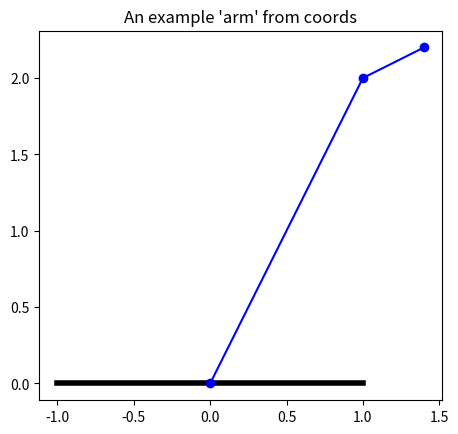

Write the Python code that produced this figure. (Note: this script raises an exception after producing the figure.)
# Helper code for forward kinematics

import numpy as np
import matplotlib.pyplot as plt

def get_rot(theta):
    return np.array([
        [np.cos(theta), np.sin(theta), 0],
        [-np.sin(theta), np.cos(theta), 0],
        [0, 0, 1]
    ])

def get_translation(length):
    return np.array([
        [1, 0, -length],
        [0, 1, 0],
        [0, 0, 1]
    ])

def plot_arm_from_coordinates(arm_points):
    points = np.array(arm_points)
    points = np.concatenate(([[0, 0, 1]], points), axis=0)

    # Plotting
    plt.plot([-1, 1], [0, 0], 'k-', linewidth=4.0)  # plot the ground
    plt.plot(points[:, 0], points[:, 1], 'bo-')  # plot the 'arm'
    plt.gca().set_aspect('equal', adjustable='box')

# An example "arm" (from homogeneous coordinates)
plot_arm_from_coordinates([(1, 2, 1), (1.4, 2.2, 1)])
plt.title("An example 'arm' from coords")
None

# Starter code:

def get_coords_from_arm_def(link_lengths, joint_angles):
    all_coords = [
        [0, 0, 1]
    ]
    raise NotImplementedError("You should complete this function!")
    
    return all_coords

# Plotting Code

plt.figure(figsize=(10, 4))

plt.subplot(131)
coords = get_coords_from_arm_def([2.0, 1.2], [np.pi/3, np.pi/6])
plot_arm_from_coordinates(coords)
plt.title("Right-ish + up")

plt.subplot(132)
coords = get_coords_from_arm_def([2.0, 1.2, 2], [np.pi/3, np.pi/6, 0])
plot_arm_from_coordinates(coords)
plt.title("Right-ish + up + up")

plt.subplot(133)
coords = get_coords_from_arm_def([0.8, 0.8, 0.8, 0.8, 0.8], [np.pi/2, -np.pi/6, -np.pi/6, -np.pi/6])
plot_arm_from_coordinates(coords)
plt.title("Up -> leans right")

None

# Results Code

transform = get_transform_from_arm_def([2.0, 1.2], [np.pi/3, np.pi/6])
print("Transform 1 (Right-ish + up)")
print(transform)

transform = get_transform_from_arm_def([2.0, 1.2, 2], [np.pi/3, np.pi/6, 0])
print("Transform 2 (Right-ish + up + up)")
print(transform)

transform = get_transform_from_arm_def([0.8, 0.8, 0.8, 0.8, 0.8], [np.pi/2, -np.pi/6, -np.pi/6, -np.pi/6])
print("Transform 3 (Up -> leans right)")
print(transform)

None

## Starter Code
import numpy as np

def inverse_kinematics_two_segment_arm(link_lengths, position):
    assert len(link_lengths) == 2
    assert len(position) == 2

    l1, l2 = link_lengths
    x, y = position

    raise NotImplementedError("Compute the joint angles.")
    
    return theta_1, theta_2

# Results/Plotting Code

plt.figure(figsize=(12, 12))

plt.subplot(131)
link_lengths = [1.5, 1.2]
position = [1, 1]
joint_angles = inverse_kinematics_two_segment_arm(link_lengths, position)
coords = get_coords_from_arm_def(link_lengths, joint_angles)
plot_arm_from_coordinates(coords)
plt.title(f"Target: {position} | Pos: {coords[-1][0]:0.2f} {coords[-1][1]:0.1f}")

plt.subplot(132)
link_lengths = [2, 2]
position = [0, 1]
joint_angles = inverse_kinematics_two_segment_arm(link_lengths, position)
coords = get_coords_from_arm_def(link_lengths, joint_angles)
plot_arm_from_coordinates(coords)
plt.title(f"Target: {position} | Pos: {coords[-1][0]:0.2f} {coords[-1][1]:0.1f}")

plt.subplot(133)
link_lengths = [1.5, 0.5]
position = [0.2, 1.5]
joint_angles = inverse_kinematics_two_segment_arm(link_lengths, position)
coords = get_coords_from_arm_def(link_lengths, joint_angles)
plot_arm_from_coordinates(coords)
plt.title(f"Target: {position} | Pos: {coords[-1][0]:0.2f} {coords[-1][1]:0.1f}")

None

## Starter Code
def inverse_kinematics_three_segment_arm(link_lengths, position, angle):
    l1, l2, l3 = link_lengths
    x, y = position
    
    raise NotImplementedError("Solve for the three joint angles.")

    return theta_1, theta_2, theta_3

# Plotting Code

link_lengths = [1.5, 1.3, 0.2]
position = [0.2, 1.5]
angle = 0.0
joint_angles = inverse_kinematics_three_segment_arm(link_lengths, position, angle)
coords = get_coords_from_arm_def(link_lengths, joint_angles)
plot_arm_from_coordinates(coords)
plt.title(f"Target: {position} | Pos: {coords[-1][0]:0.2f} {coords[-1][1]:0.1f}")

import matplotlib.pylab as pl

plt.figure(figsize=(12, 12))

# X-sweep
plt.subplot(131)
plt.plot([-1, 1], [0, 0], 'k-', linewidth=4.0)  # plot the ground
plt.gca().set_aspect('equal', adjustable='box')
N = 20
colors = pl.cm.viridis(np.linspace(0, 1, N))
xs = np.linspace(-1.2, 1.2, N)
for color, x in zip(colors, xs):
    link_lengths = [1.5, 1.3, 0.2]
    position = [x, 2.0]
    angle = np.pi/4
    joint_angles = inverse_kinematics_three_segment_arm(link_lengths, position, angle)
    coords = get_coords_from_arm_def(link_lengths, joint_angles)
    points = np.array(coords)
    plt.plot(points[:, 0], points[:, 1], 'o-', color=color, alpha=0.3)  # plot the 'arm'

plt.title("Sweep in X")

# Y-sweep
plt.subplot(132)
plt.plot([-1, 1], [0, 0], 'k-', linewidth=4.0)  # plot the ground
plt.gca().set_aspect('equal', adjustable='box')
N = 10
colors = pl.cm.viridis(np.linspace(0, 1, N))
ys = np.linspace(1, 2, N)
for color, y in zip(colors, ys):
    link_lengths = [1.5, 1.3, 0.2]
    position = [1.5, y]
    angle = 0
    joint_angles = inverse_kinematics_three_segment_arm(link_lengths, position, angle)
    coords = get_coords_from_arm_def(link_lengths, joint_angles)
    points = np.array(coords)
    plt.plot(points[:, 0], points[:, 1], 'o-', color=color, alpha=0.3)  # plot the 'arm'

plt.title("Sweep in Y")

# theta-sweep
plt.subplot(133)
plt.plot([-1, 1], [0, 0], 'k-', linewidth=4.0)  # plot the ground
plt.gca().set_aspect('equal', adjustable='box')
N = 20
colors = pl.cm.viridis(np.linspace(0, 1, N))
angless = np.linspace(0, np.pi, N)
for color, angle in zip(colors, angless):
    link_lengths = [1.5, 1.5, 0.5]
    position = [0.0, 1.0]
    joint_angles = inverse_kinematics_three_segment_arm(link_lengths, position, angle)
    coords = get_coords_from_arm_def(link_lengths, joint_angles)
    points = np.array(coords)
    plt.plot(points[:, 0], points[:, 1], 'o-', color=color, alpha=0.3)  # plot the 'arm'

plt.title("Sweep in angle")

None

## Definition of the Differential Drive vehicle (and examples)

import numpy as np
import matplotlib.pyplot as plt

# Inspired by: https://w3.cs.jmu.edu/molloykp/teaching/cs354/cs354_2021Fall/resources/pid.pdf
# Some equations from: https://www.cs.columbia.edu/~allen/F17/NOTES/icckinematics.pdf

class DiffDrive(object):
    def __init__(self, width=0.1, error_std=0, max_spin=1):
        self.pos_x = 0
        self.pos_y = 0
        self.theta = 0
        self.width = 0.1
        self.max_spin = max_spin
        self.vel = 0
        self.error_std = error_std
        
        self.states = [[self.pos_x, self.pos_y, self.theta]]
    
    def command(self, vl, vr):
        if np.abs(vl) > self.max_spin:
            vl = vl / np.abs(vl)
        if np.abs(vr) > self.max_spin:
            vr = vr / np.abs(vr)
            
        self.vl = vl
        self.vr = vr
        # self.vel += u
        
    def advance_time(self, dt):
        # Error in the velocity
        
        if np.abs(self.vr - self.vl) < 0.0001:
            # Robot moves in a straight line
            self.pos_x += self.vr * dt * np.cos(self.theta)
            self.pos_y += self.vr * dt * np.sin(self.theta)
            self.states.append([self.pos_x, self.pos_y, self.theta])
            return
        
        R = self.width / 2 * (self.vl + self.vr) / (self.vr - self.vl)
        omega = (self.vr - self.vl) / self.width
        
        ICCx = self.pos_x - R * np.sin(self.theta)
        ICCy = self.pos_y + R * np.cos(self.theta)
        
        domega = omega * dt

        updated_state = np.array([
            [np.cos(domega), -np.sin(domega), 0],
            [np.sin(domega), np.cos(domega), 0],
            [0, 0, 1]
        ]) @ np.array([
            [self.pos_x - ICCx],
            [self.pos_y - ICCy],
            [self.theta]
        ]) + np.array([
            [ICCx],
            [ICCy],
            [domega]
        ])

        self.pos_x = updated_state[0, 0]
        self.pos_y = updated_state[1, 0]
        self.theta = updated_state[2, 0]
        
        self.states.append([self.pos_x, self.pos_y, self.theta])
        
    def visualize_trajectory(self):
        points = np.array(self.states)
        plt.plot(points[:, 0], points[:, 1], '.-')
        plt.gca().set_aspect('equal', adjustable='box')


# Here are a few examples of driving the car around

plt.figure(figsize=(12,6))

plt.subplot(131)
car = DiffDrive()
for _ in range(100):
    car.command(0, 0.1)
    car.advance_time(0.1)

car.visualize_trajectory()

plt.subplot(132)
car = DiffDrive()
for _ in range(10):
    car.command(0, 0.1)
    car.advance_time(0.1)

for _ in range(10):
    car.command(0.3, 0.1)
    car.advance_time(0.1)

car.visualize_trajectory()

plt.subplot(133)
car = DiffDrive()
for _ in range(10):
    car.command(-0.2, 0.0)
    car.advance_time(0.1)

for _ in range(10):
    car.command(0.1, 0.1)
    car.advance_time(0.1)

car.visualize_trajectory()

None

## Starter Code

def simple_diff_drive_controller(car, gx, gy, K_theta, K_vel, dt=0.5):
    # gx is the goal x position
    # gy is the goal y position

    for t in np.arange(0, 100, dt):
        
        theta_rel = np.arctan2(gy - car.pos_y, gx - car.pos_x) - car.theta
        theta_rel = theta_rel % (2 * np.pi)
        if theta_rel > np.pi:
            theta_rel -= 2 * np.pi
            
        dist = np.sqrt(
            (gy - car.pos_y) ** 2 + (gx - car.pos_x) ** 2
        )

        vl = None
        vr = None
        if vl is None or vr is None:
            raise NotImplementedError("You must set the wheel velocity values.")

        car.command(vl, vr)
        car.advance_time(dt)
    
    return car.states


plt.figure(figsize=(6, 6), dpi=150)

car = DiffDrive()
simple_diff_drive_controller(car, gx=-10, gy=-4, K_theta=0.02, K_vel=0.05)
car.visualize_trajectory()

car = DiffDrive()
simple_diff_drive_controller(car, gx=10, gy=-2, K_theta=0.02, K_vel=0.05)
car.visualize_trajectory()

car = DiffDrive()
simple_diff_drive_controller(car, gx=10, gy=4, K_theta=0.02, K_vel=0.05)
car.visualize_trajectory()

car = DiffDrive()
simple_diff_drive_controller(car, gx=-5, gy=5, K_theta=0.02, K_vel=0.05)
car.visualize_trajectory()

car = DiffDrive()
simple_diff_drive_controller(car, gx=-8, gy=1, K_theta=0.02, K_vel=0.05)
car.visualize_trajectory()